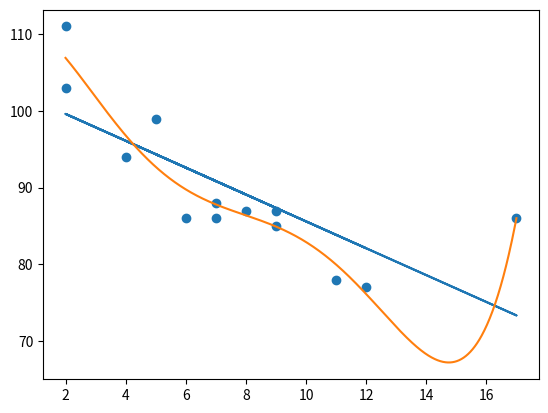

The script that saved this image:
#This is where I will try to start coding my own basic applications of the
# machine learning content I learnt from w3schools' course

import numpy
from scipy import stats
import matplotlib.pyplot as plt

x = [5,7,8,7,2,17,2,9,4,11,12,9,6]
y = [99,86,87,88,111,86,103,87,94,78,77,85,86]
slope, intercept, r, p, std_err = stats.linregress(x, y)
def myfunc(x):
  return slope * x + intercept

mymodel = list(map(myfunc, x))
plt.scatter(x, y)
plt.plot(x, mymodel)

mymodel = numpy.poly1d(numpy.polyfit(x, y, 5))
myline = numpy.linspace(min(x), max(x), 1000)
plt.plot(myline, mymodel(myline))

plt.show()
